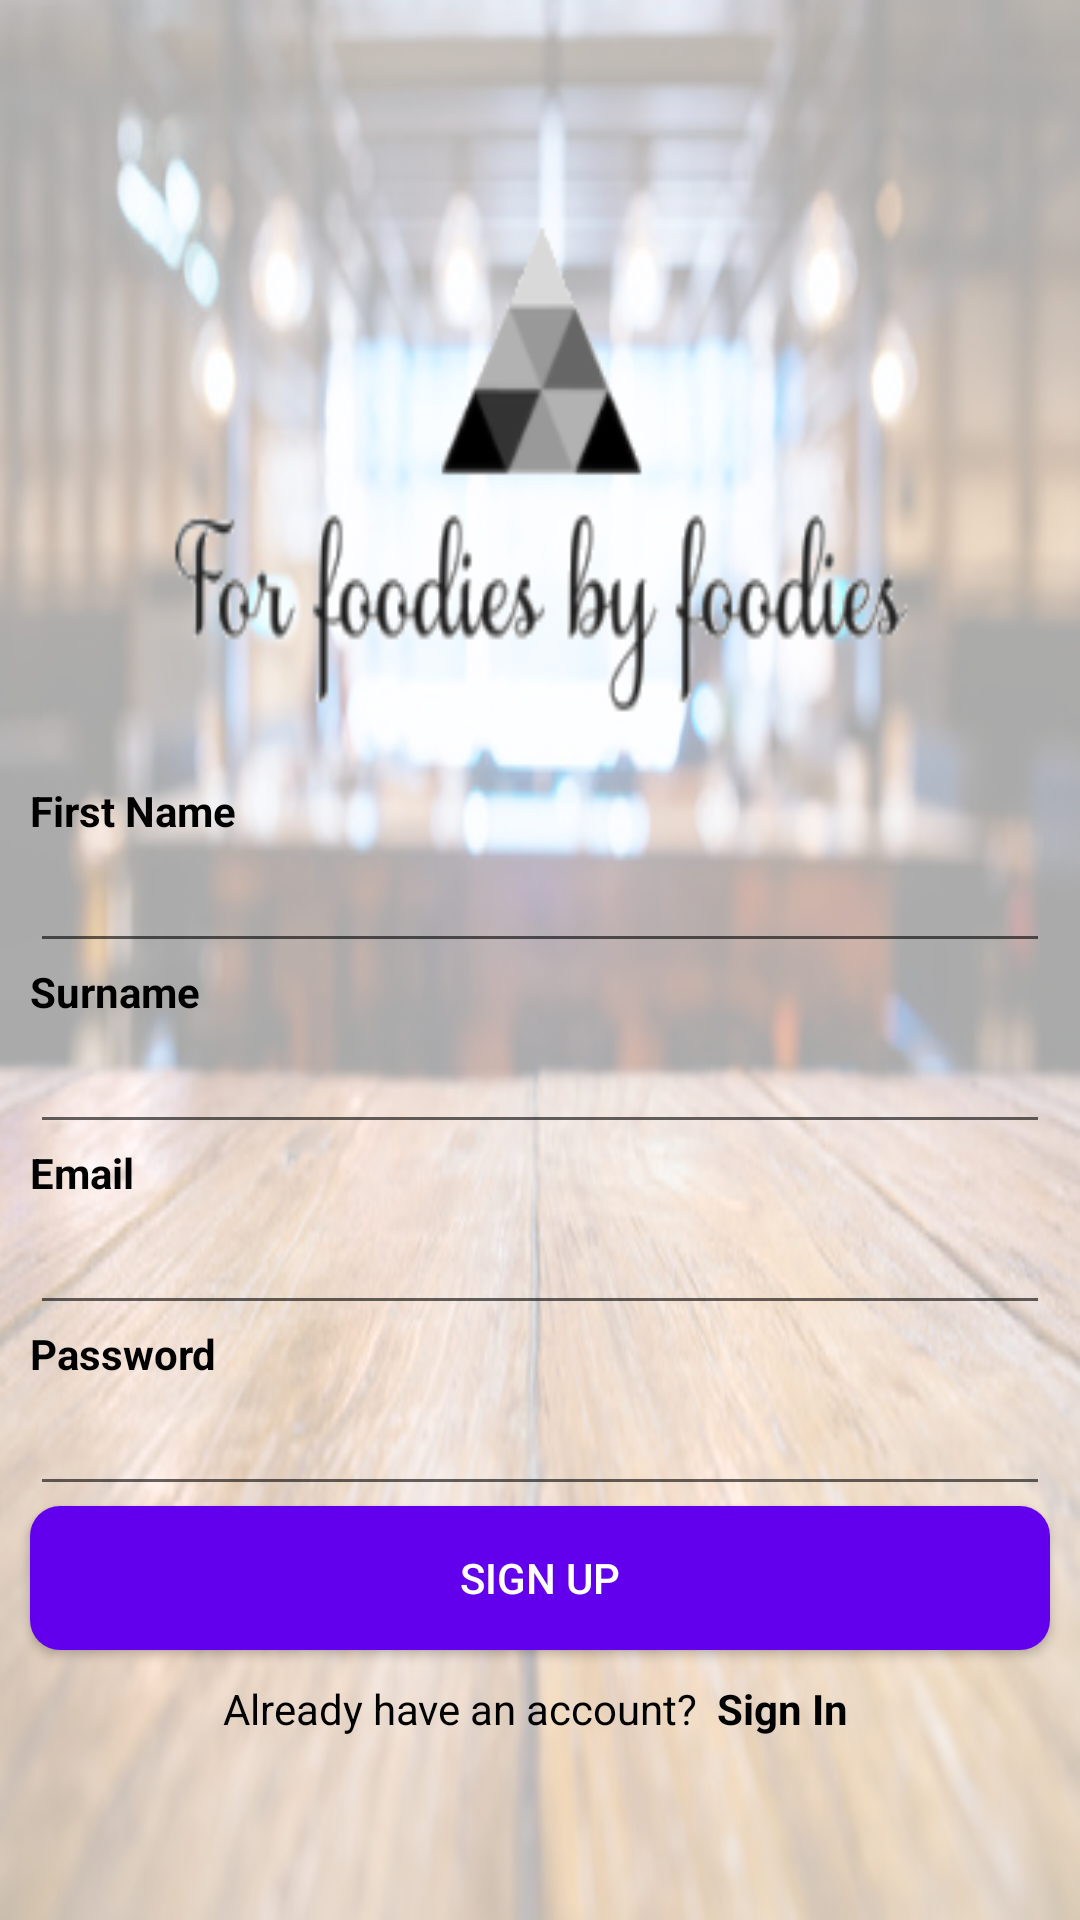

Write the Android layout XML for this screen, with the resource values it uses.
<!-- AndroidManifest.xml: application theme Theme.ForFoodiesByFoodies -->
<!-- res/layout/activity_register.xml -->
<?xml version="1.0" encoding="utf-8"?>
<LinearLayout xmlns:android="http://schemas.android.com/apk/res/android"
    xmlns:app="http://schemas.android.com/apk/res-auto"
    xmlns:tools="http://schemas.android.com/tools"
    android:layout_width="match_parent"
    android:layout_height="match_parent"
    android:gravity="center"
    android:orientation="vertical"
    android:background="@drawable/register"
    tools:context=".register.RegisterActivity">

    <ImageView
        android:layout_width="match_parent"
        android:layout_height="200dp"
        android:background="@drawable/logo" />

    <TextView
        android:layout_width="match_parent"
        android:layout_height="wrap_content"
        android:layout_marginLeft="10dp"
        android:layout_marginRight="10dp"
        android:text="First Name"
        android:textColor="#000000"
        android:textStyle="bold" />

    <EditText
        android:id="@+id/etfirstName"
        android:layout_width="match_parent"
        android:layout_height="wrap_content"
        android:layout_marginLeft="10dp"
        android:layout_marginRight="10dp"
        android:textColor="#000000" />

    <TextView
        android:layout_width="match_parent"
        android:layout_height="wrap_content"
        android:layout_marginLeft="10dp"
        android:layout_marginRight="10dp"
        android:text="Surname"
        android:textColor="#000000"
        android:textStyle="bold" />

    <EditText
        android:id="@+id/etSurname"
        android:layout_width="match_parent"
        android:layout_height="wrap_content"
        android:layout_marginLeft="10dp"
        android:layout_marginRight="10dp"
        android:textColor="#000000" />

    <TextView
        android:layout_width="match_parent"
        android:layout_height="wrap_content"
        android:layout_marginLeft="10dp"
        android:layout_marginRight="10dp"
        android:text="Email"
        android:textColor="#000000"
        android:textStyle="bold" />

    <EditText
        android:id="@+id/etEmail"
        android:layout_width="match_parent"
        android:layout_height="wrap_content"
        android:layout_marginLeft="10dp"
        android:layout_marginRight="10dp"
        android:textColor="#000000" />

    <TextView
        android:id="@+id/tvPass"
        android:layout_width="match_parent"
        android:layout_height="wrap_content"
        android:layout_marginLeft="10dp"
        android:layout_marginRight="10dp"
        android:clickable="true"
        android:focusable="true"
        android:focusableInTouchMode="true"
        android:text="Password"
        android:textColor="#000000"
        android:textStyle="bold" />

    <EditText
        android:id="@+id/etPassword"
        android:layout_width="match_parent"
        android:layout_height="wrap_content"
        android:layout_marginLeft="10dp"
        android:layout_marginRight="10dp"
        android:inputType="textPassword"
        android:textColor="#000000" />

    <Button
        android:id="@+id/btnSave"
        android:layout_width="match_parent"
        android:layout_height="wrap_content"
        android:layout_marginLeft="10dp"
        android:layout_marginRight="10dp"
        android:background="@drawable/round_shape"
        android:text="Sign Up"
        android:textColor="#ffffff" />

    <TextView
        android:id="@+id/tvLogin"
        android:layout_width="match_parent"
        android:layout_height="wrap_content"
        android:layout_marginLeft="10dp"
        android:layout_marginTop="10dp"
        android:layout_marginRight="10dp"
        android:clickable="true"
        android:focusable="true"
        android:gravity="center"
        android:text="@string/already_account"
        android:textColor="#000000" />

</LinearLayout>
<!-- resources referenced by this layout -->
<resources>
  <!-- drawable logo: png bitmap (drawable-v24, 12471 bytes) -->
  <!-- drawable register: png bitmap (drawable-v24, 249957 bytes) -->
  <!-- drawable round_shape (drawable-v24) -->
  <?xml version="1.0" encoding="utf-8"?>
  <shape xmlns:android="http://schemas.android.com/apk/res/android" android:shape="rectangle">
      <solid android:color="@color/design_default_color_primary" />
      <corners android:bottomRightRadius="10dp"
          android:bottomLeftRadius="10dp"
          android:topRightRadius="10dp"
          android:topLeftRadius="10dp"/>
  </shape>
  <string name="already_account">Already have an account? <b> Sign In </b></string>
  <style name="Theme.ForFoodiesByFoodies" parent="Theme.MaterialComponents.DayNight.NoActionBar">
          
          <item name="colorPrimary">@color/purple_500</item>
          <item name="colorPrimaryVariant">@color/purple_700</item>
          <item name="colorOnPrimary">@color/white</item>
          
          <item name="colorSecondary">@color/teal_200</item>
          <item name="colorSecondaryVariant">@color/teal_700</item>
          <item name="colorOnSecondary">@color/black</item>
          
          <item name="android:statusBarColor" tools:targetApi="l">?attr/colorPrimaryVariant</item>
          
      </style>
  <!-- not gathered from this repository: default colours our renderer supplied (Android Studio template values) -->
  <color name="purple_500">#FF6200EE</color>
  <color name="purple_700">#FF3700B3</color>
  <color name="teal_200">#FF03DAC5</color>
  <color name="teal_700">#FF018786</color>
  <color name="black">#FF000000</color>
  <color name="white">#FFFFFFFF</color>
</resources>
